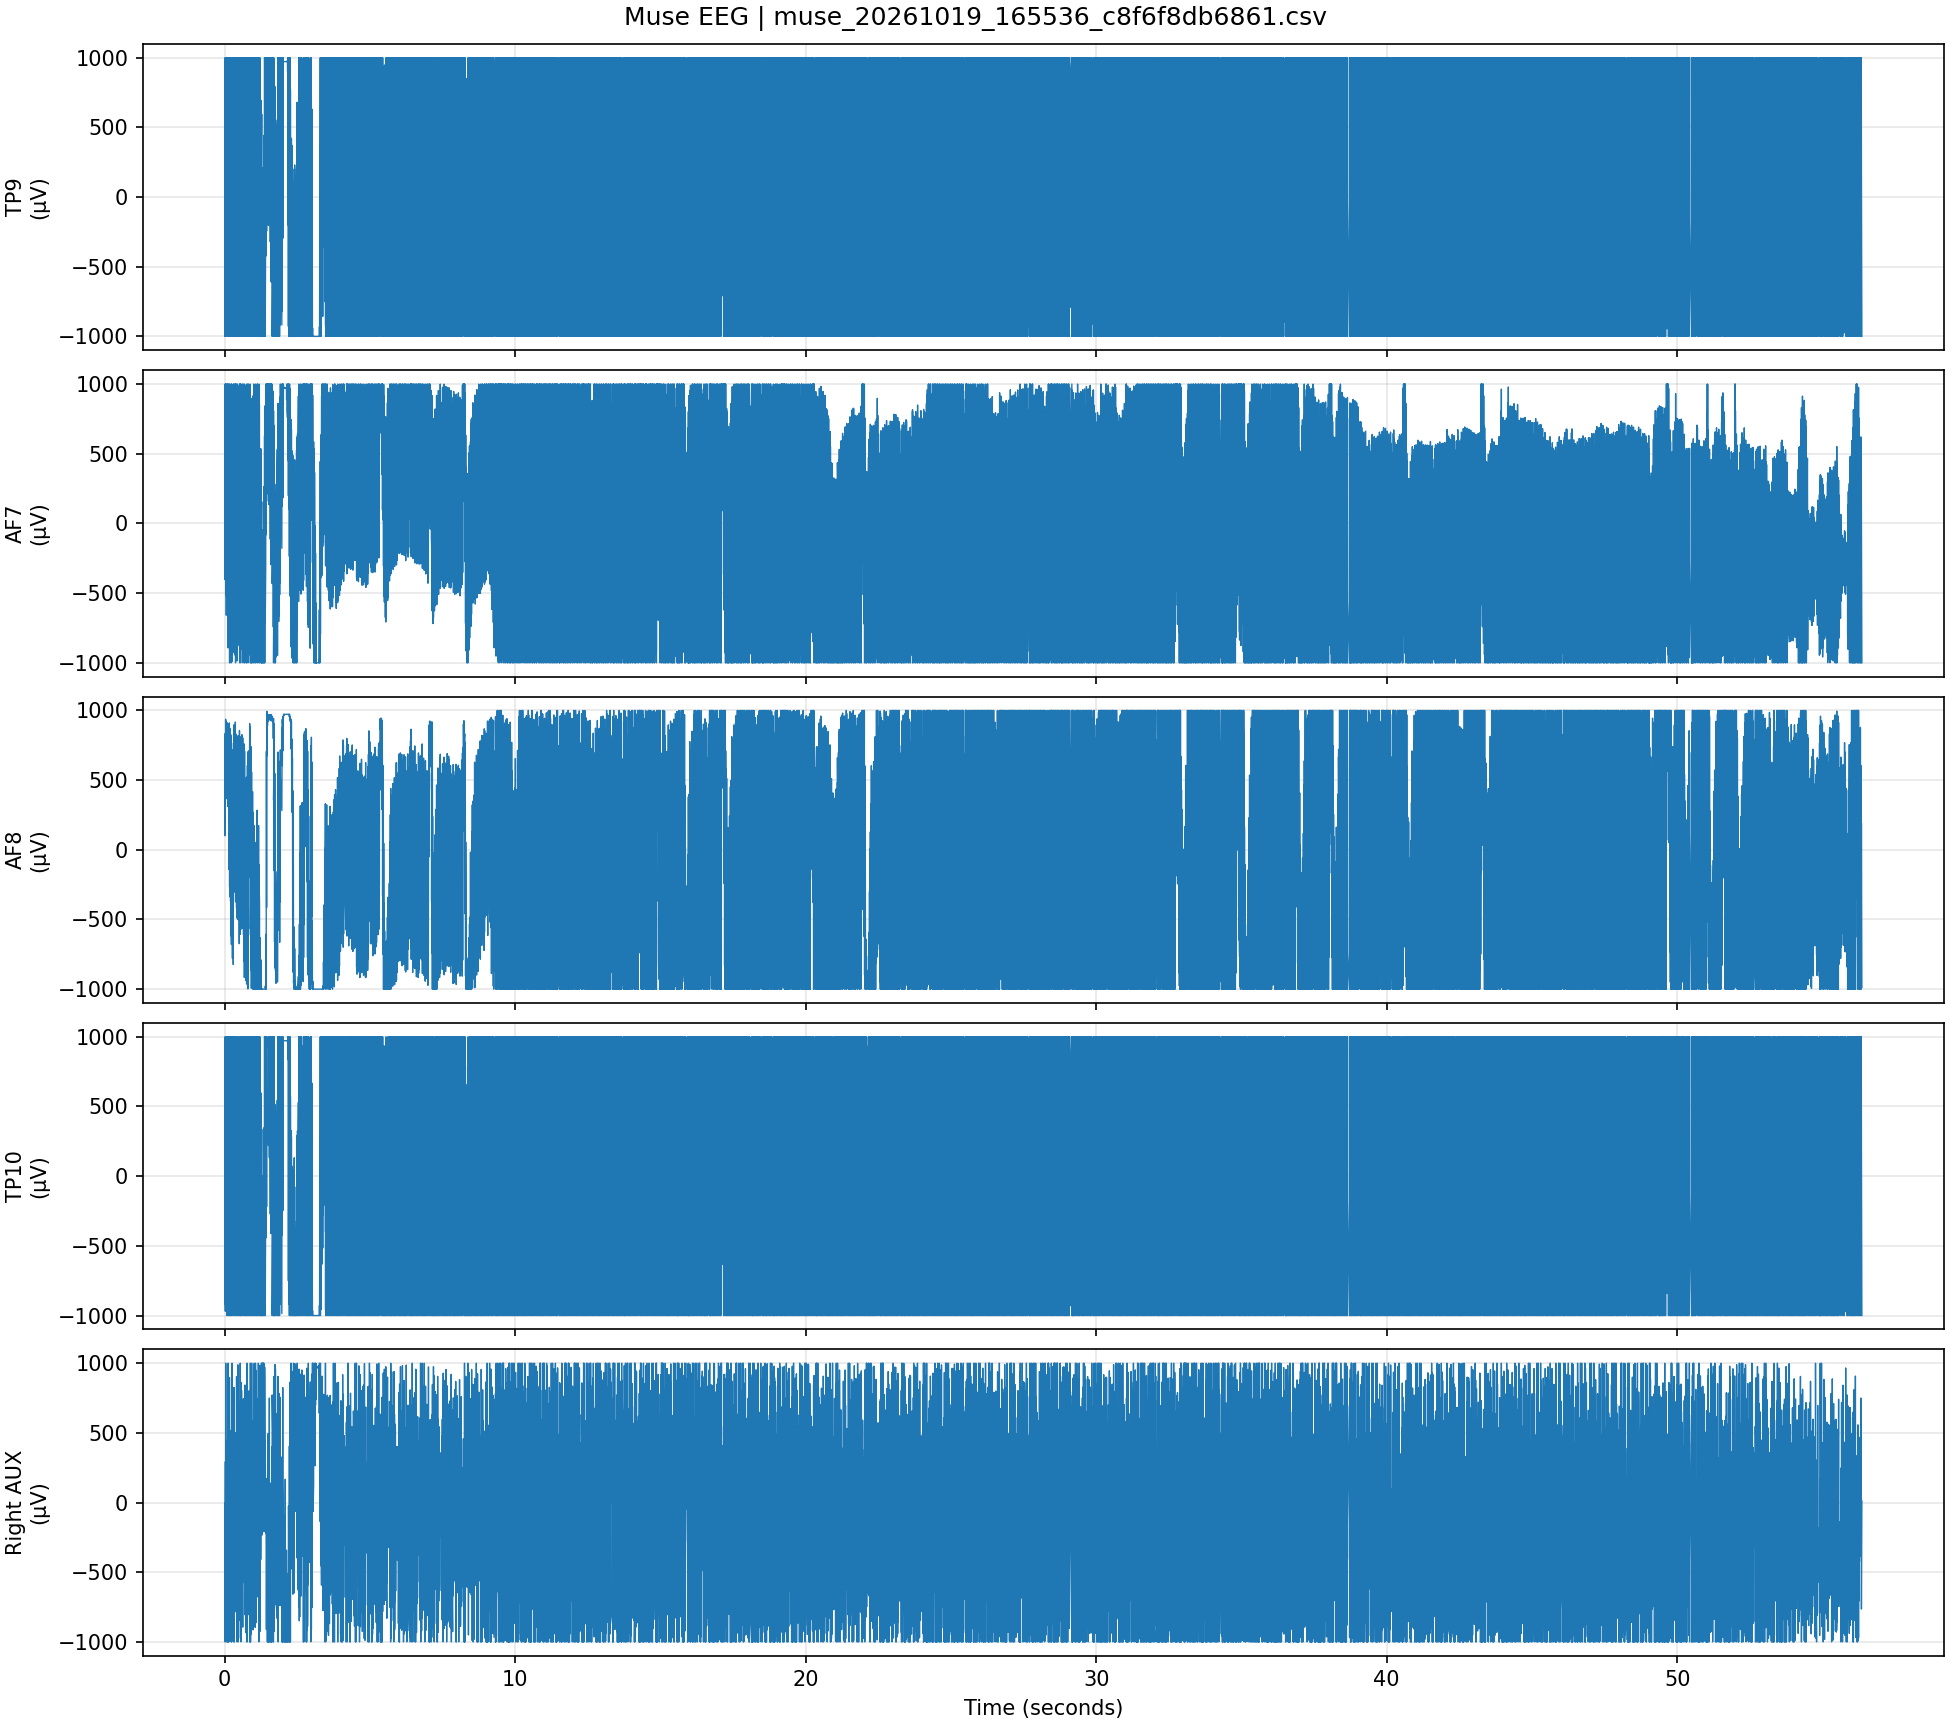

The table this chart was drawn from, first rows:
lsl_timestamp, time_s, TP9, AF7, AF8, TP10, Right AUX
1792446937, 0.0, 200.7, 630.9, 681.6, 186, -440.9
1792446937, 0.003906, -1000, -402.8, 101.1, -920.4, -2.441
1792446937, 0.007812, 223.6, 45.9, 175.8, 399.9, -671.9
1792446937, 0.01172, 999.5, 999.5, 773.4, 999.5, -1000
1792446937, 0.01562, 557.1, 842.8, 834.5, 548.8, -672.4
1792446937, 0.01953, -996.1, -234.4, 446.3, -969.2, 289.1
1792446937, 0.02344, -265.1, -256.8, 356.4, -142.6, 293.5
1792446937, 0.02734, 999.5, 802.2, 751.5, 999.5, -807.1
1792446937, 0.03125, 999.5, 999.5, 936.5, 999.5, -168.5
1792446937, 0.03516, -364.3, 44.43, 622.6, -351.1, 999.5
1792446937, 0.03906, -460, -518.1, 364.7, -376, 214.4
1792446937, 0.04297, 992.2, 503.4, 663.1, 999.5, -692.4
1792446937, 0.046, 999.5, 999.5, 921.9, 999.5, -887.2
1792446937, 0.04991, -0.9766, 302.7, 692.9, -23.93, -641.1
1792446937, 0.05381, -907.2, -658.7, 369.6, -771.5, -356.4
1792446937, 0.05772, 548.8, 179.2, 571.3, 712.4, -655.3
1792446937, 0.06163, 999.5, 999.5, 894, 999.5, -1000
1792446937, 0.06553, 167.5, 590.3, 828.1, 154.3, -476.6
1792446937, 0.06944, -1000, -598.6, 470.7, -1000, 320.3
1792446937, 0.07334, -107.9, -191.4, 523.4, 66.89, 325.2
1792446937, 0.07725, 999.5, 962.4, 889.6, 999.5, 443.4
1792446937, 0.08116, 454.6, 821.8, 898.9, 439.9, -458.5
1792446937, 0.08506, -1000, -441.4, 498.5, -1000, -495.1
1792446937, 0.08897, -290, -565.9, 391.6, -294.4, 66.89
1792446937, 0.091, 999.5, 664.1, 764.2, 999.5, -621.6
1792446937, 0.09491, 932.1, 999.5, 910.2, 921.9, -1000
1792446937, 0.09881, -604, -126.5, 580.6, -649.4, -354.5
1792446937, 0.1027, -783.2, -835.4, 310.5, -646, 203.1
1792446937, 0.1066, 823.2, 335, 624.5, 936, -589.4
1792446937, 0.1105, 999.5, 999.5, 892.6, 999.5, -1000
1792446937, 0.1144, -131.8, 142.6, 665, -151.9, -180.2
1792446937, 0.1183, -1000, -893.6, 387.7, -1000, 999.5
1792446937, 0.1223, 156.2, -89.84, 520, 310.5, 255.4
1792446937, 0.1262, 999.5, 999.5, 824.2, 999.5, -1000
1792446937, 0.1301, 191.9, 547.9, 798.3, 185.5, -376.5
1792446937, 0.134, -1000, -825.2, 288.6, -1000, 616.2
1792446937, 0.136, -273.9, -540, 199.7, -268.6, -225.6
1792446937, 0.1399, 999.5, 790, 691.4, 999.5, -1000
1792446937, 0.1438, 418, 806.2, 855, 393.1, -529.8
1792446937, 0.1477, -1000, -546.9, 306.6, -1000, 628.4
1792446937, 0.1516, -537.1, -840.3, -142.1, -431.6, 160.6
1792446937, 0.1555, 999.5, 455.1, 482.4, 999.5, -761.7
1792446937, 0.1594, 917.5, 999.5, 909.7, 873.5, -378.4
1792446937, 0.1633, -594.2, -171.4, 493.2, -656.7, 897
1792446937, 0.1672, -1000, -1000, -265.1, -1000, 398.4
1792446937, 0.1712, 393.6, 79.1, 89.36, 521.5, -821.8
1792446937, 0.1751, 999.5, 999.5, 871.6, 999.5, -664.1
1792446937, 0.179, -37.6, 208.5, 544.4, -81.05, 9.766
1792446937, 0.181, -1000, -1000, -337.9, -1000, 111.3
1792446937, 0.1849, -193.4, -325.7, -100.1, -109.9, -279.3
1792446937, 0.1888, 999.5, 960, 742.2, 999.5, -332.5
1792446937, 0.1927, 229, 583, 682.6, 218.8, -260.7
1792446937, 0.1966, -1000, -834, -143.1, -1000, 134.3
1792446937, 0.2005, -286.6, -668.5, -369.6, -269.5, 235.8
1792446937, 0.2044, 999.5, 694.3, 508.3, 999.5, 475.1
1792446937, 0.2083, 437.5, 837.9, 825.2, 406.2, 427.2
1792446937, 0.2122, -1000, -506.3, 3.906, -1000, -16.6
1792446937, 0.2162, -737.3, -902.3, -618.7, -663.1, 518.1
1792446937, 0.2201, 843.8, 351.1, 159.7, 925.8, -134.3
1792446937, 0.224, 955.6, 999.5, 811, 896, -1000
... 14,365 more rows
